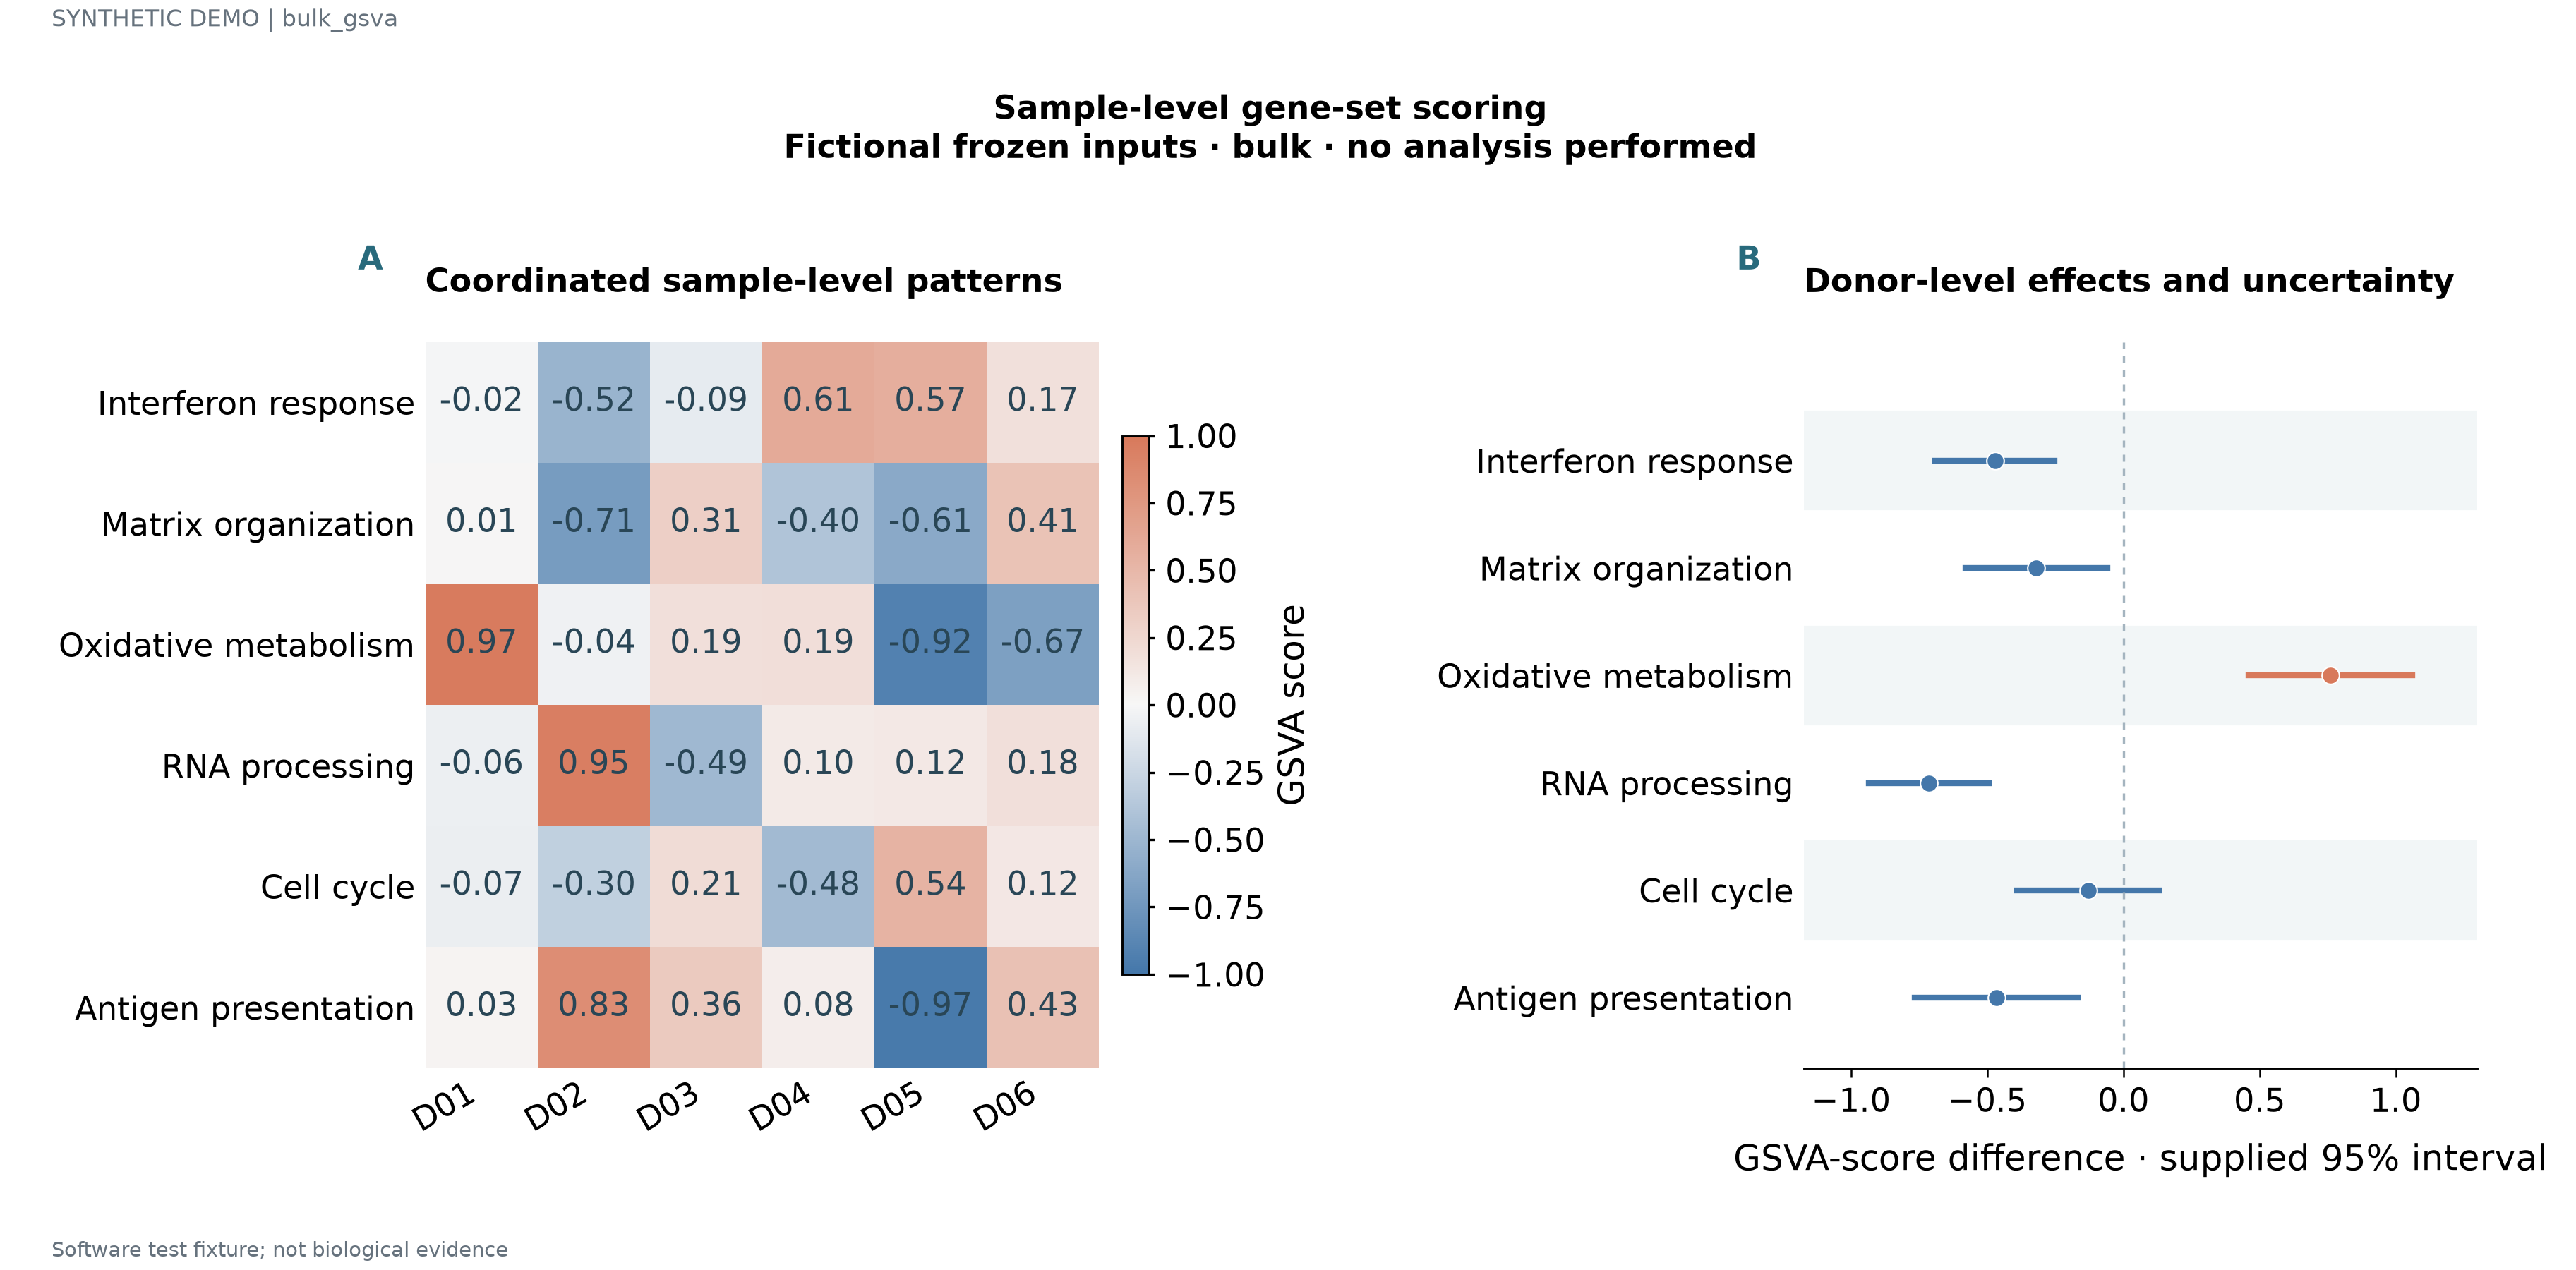

The table this chart was drawn from, first rows:
label	series	value	fraction	panel_id	x	lower	upper
Interferon response	D01	-0.01527	0.18	p1			
Interferon response	D02	-0.5172	0.43	p1			
Interferon response	D03	-0.09244	0.68	p1			
Interferon response	D04	0.6081	0.93	p1			
Interferon response	D05	0.5713	0.18	p1			
Interferon response	D06	0.1723	0.43	p1			
Matrix organization	D01	0.009042	0.43	p1			
Matrix organization	D02	-0.709	0.68	p1			
Matrix organization	D03	0.3108	0.93	p1			
Matrix organization	D04	-0.3966	0.18	p1			
Matrix organization	D05	-0.6076	0.43	p1			
Matrix organization	D06	0.4079	0.68	p1			
Oxidative metabolism	D01	0.975	0.68	p1			
Oxidative metabolism	D02	-0.04128	0.93	p1			
Oxidative metabolism	D03	0.1865	0.18	p1			
Oxidative metabolism	D04	0.1924	0.43	p1			
Oxidative metabolism	D05	-0.9187	0.68	p1			
Oxidative metabolism	D06	-0.673	0.93	p1			
RNA processing	D01	-0.05681	0.93	p1			
RNA processing	D02	0.9512	0.18	p1			
RNA processing	D03	-0.4854	0.43	p1			
RNA processing	D04	0.09821	0.68	p1			
RNA processing	D05	0.1157	0.93	p1			
RNA processing	D06	0.1823	0.18	p1			
Cell cycle	D01	-0.07023	0.18	p1			
Cell cycle	D02	-0.3047	0.43	p1			
Cell cycle	D03	0.2085	0.68	p1			
Cell cycle	D04	-0.4765	0.93	p1			
Cell cycle	D05	0.5371	0.18	p1			
Cell cycle	D06	0.1181	0.43	p1			
Antigen presentation	D01	0.03092	0.43	p1			
Antigen presentation	D02	0.8346	0.68	p1			
Antigen presentation	D03	0.3577	0.93	p1			
Antigen presentation	D04	0.07561	0.18	p1			
Antigen presentation	D05	-0.975	0.43	p1			
Antigen presentation	D06	0.4287	0.68	p1			
Interferon response				p2	-0.4717	-0.6917	-0.2517
Matrix organization				p2	-0.3191	-0.5791	-0.05906
Oxidative metabolism				p2	0.7599	0.4599	1.06
RNA processing				p2	-0.714	-0.934	-0.494
Cell cycle				p2	-0.1297	-0.3897	0.1303
Antigen presentation				p2	-0.4664	-0.7664	-0.1664
